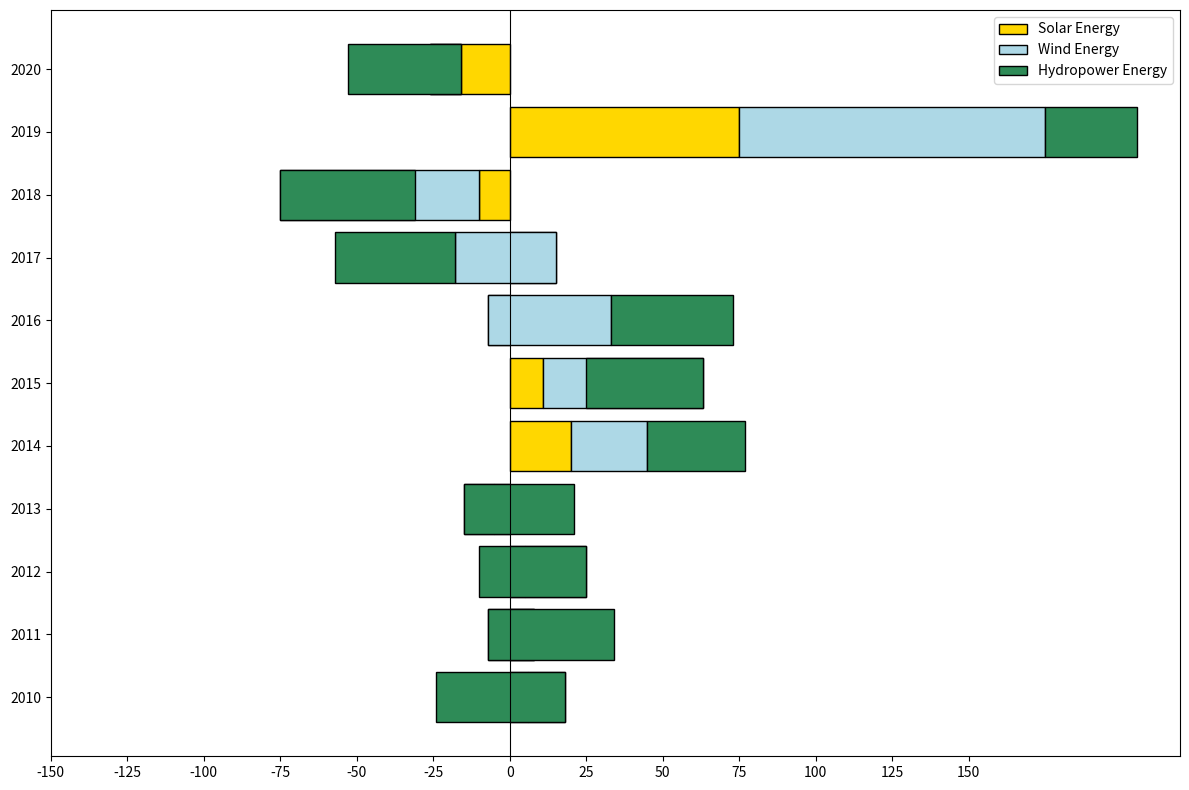

Python code for this plot:
import matplotlib.pyplot as plt
import numpy as np

years = np.arange(2010, 2021)

# New data calculated
solar_energy_change = np.array([6, 8, 5, -5, 20, 11, -7, 15, -10, 75, -26])
wind_energy_change = np.array([12, -15, 20, -10, 25, 52, 40, -33, -65, 100, 10])
hydropower_energy_change = np.array([-42, 41, -35, 36, 32, -38, 40, -39, 44, 30, -37])

fig, ax = plt.subplots(figsize=(12, 8))

# Create diverging bars by stacking positive and negative values separately
ax.barh(years, solar_energy_change, color='gold', edgecolor='black', align='center', label='Solar Energy')
ax.barh(years, wind_energy_change, color='lightblue', edgecolor='black', align='center', left=solar_energy_change, label='Wind Energy')
ax.barh(years, hydropower_energy_change, color='seagreen', edgecolor='black', align='center', 
        left=solar_energy_change + wind_energy_change, label='Hydropower Energy')

ax.axvline(0, color='black', linewidth=0.8)  # Central axis

ax.set_yticks(years)
ax.set_xticks(np.arange(-150, 151, 25))
ax.legend()

plt.tight_layout()
plt.show()
